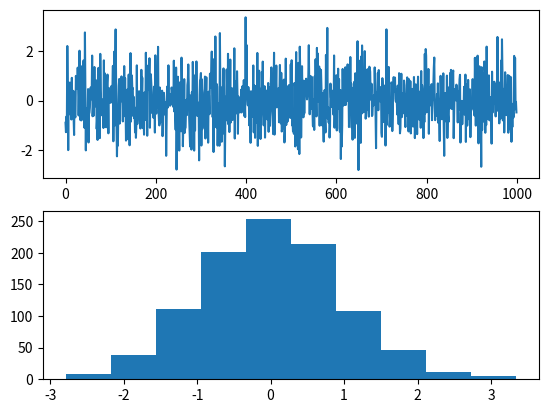

Source code (Python):
import numpy as np
import matplotlib.pyplot as plt

def normal(n):
    values = np.zeros(n)
    for i in range(n):
        u1 = np.random.uniform(size=1)
        u2 = np.random.uniform(size=1)
        v = np.sqrt(-2 * np.log(u1)) * np.sin(2 * np.pi * u2)
        values[i] = v
    return values

def test_normal():
    values = normal(1000)
    plt.subplot(211)
    plt.plot(values)
    plt.subplot(212)
    plt.hist(values)
    plt.show()

if __name__ == "__main__":
    test_normal()
